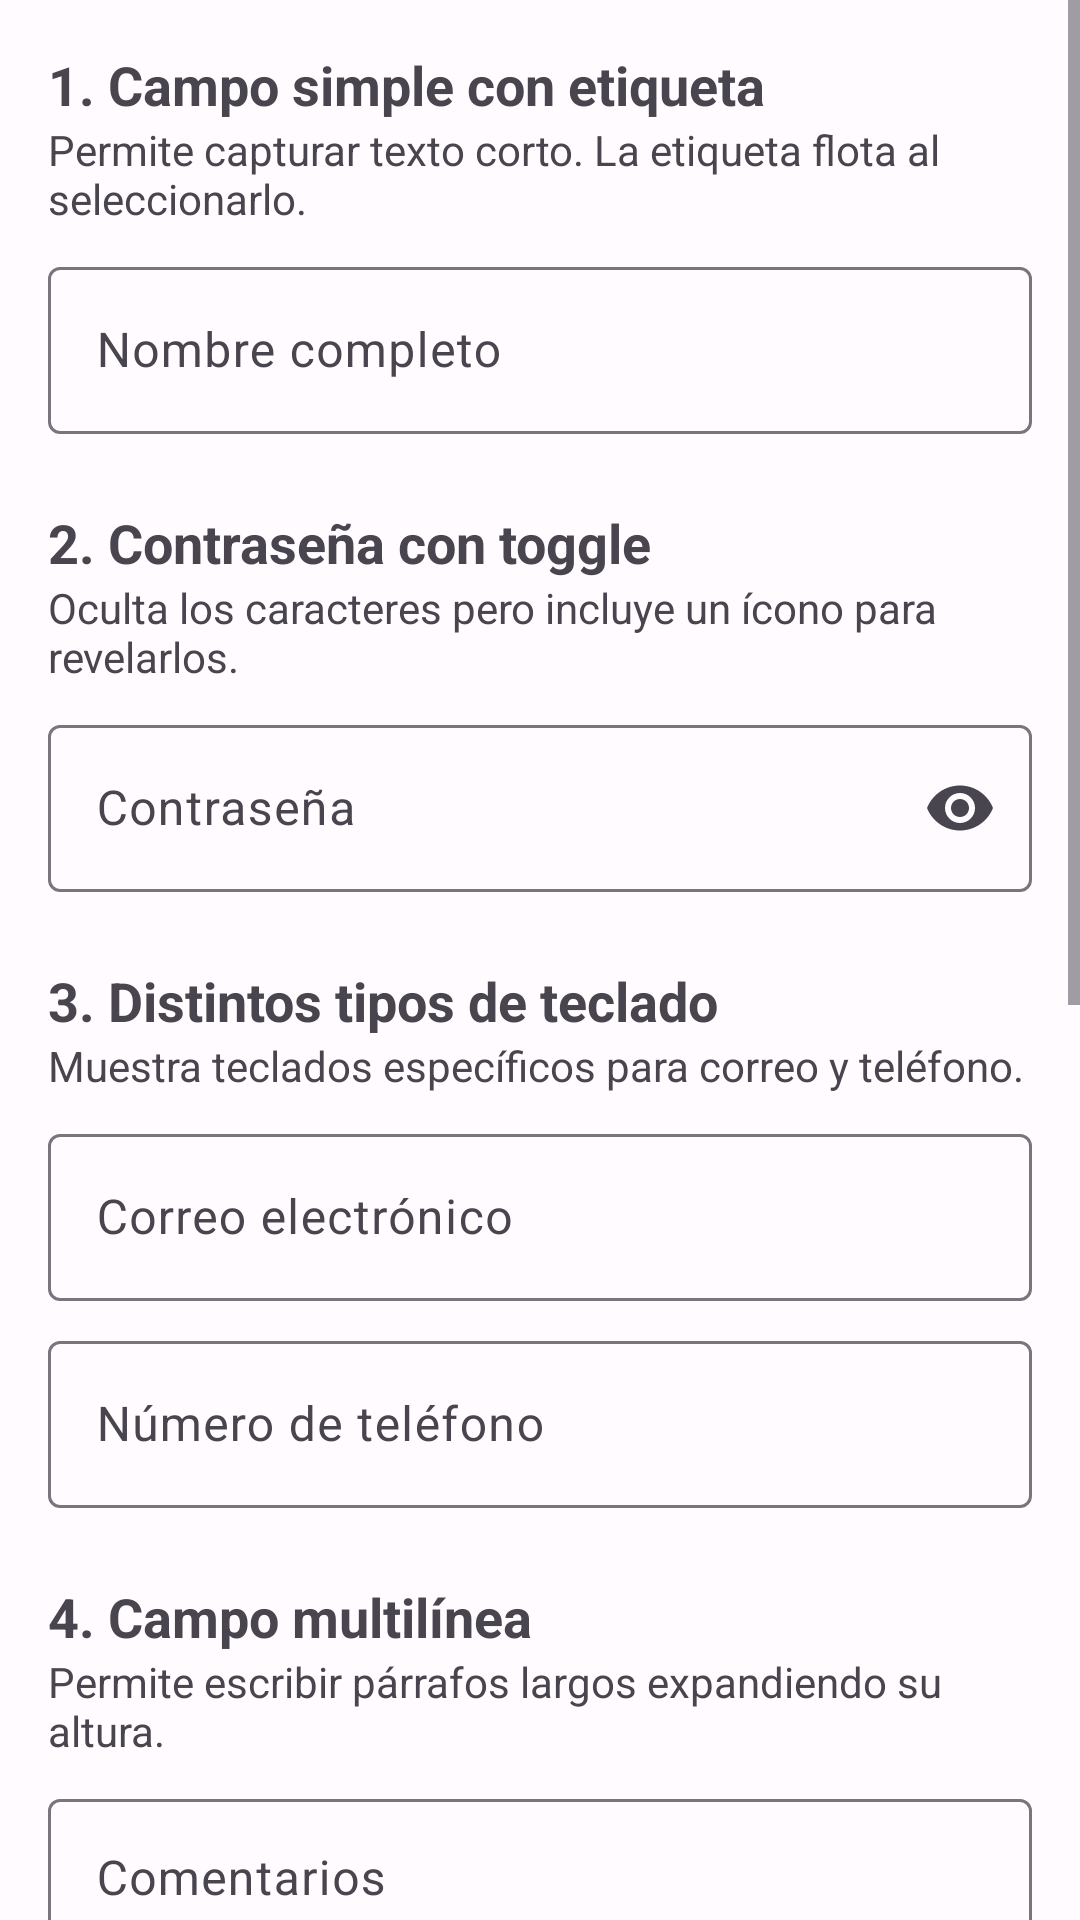

Write the Android layout XML for this screen, with the resource values it uses.
<!-- AndroidManifest.xml: application theme Theme.XmlTarea2 -->
<!-- res/layout/fragment_entradadetexto.xml -->
<?xml version="1.0" encoding="utf-8"?>
<ScrollView xmlns:android="http://schemas.android.com/apk/res/android"
    xmlns:app="http://schemas.android.com/apk/res-auto"
    android:layout_width="match_parent"
    android:layout_height="match_parent"
    android:fillViewport="true">

    <LinearLayout
        android:layout_width="match_parent"
        android:layout_height="wrap_content"
        android:orientation="vertical"
        android:padding="16dp">

        <TextView
            android:layout_width="match_parent"
            android:layout_height="wrap_content"
            android:text="@string/titulo_campo_simple"
            android:textSize="18sp"
            android:textStyle="bold" />
        <TextView
            android:layout_width="match_parent"
            android:layout_height="wrap_content"
            android:text="@string/desc_campo_simple"
            android:layout_marginBottom="8dp" />
        <com.google.android.material.textfield.TextInputLayout
            android:layout_width="match_parent"
            android:layout_height="wrap_content"
            android:hint="@string/hint_nombre"
            android:layout_marginBottom="24dp">
            <com.google.android.material.textfield.TextInputEditText
                android:id="@+id/inputNombre"
                android:layout_width="match_parent"
                android:layout_height="wrap_content"
                android:inputType="textPersonName" />
        </com.google.android.material.textfield.TextInputLayout>

        <TextView
            android:layout_width="match_parent"
            android:layout_height="wrap_content"
            android:text="@string/titulo_campo_password"
            android:textSize="18sp"
            android:textStyle="bold" />
        <TextView
            android:layout_width="match_parent"
            android:layout_height="wrap_content"
            android:text="@string/desc_campo_password"
            android:layout_marginBottom="8dp" />
        <com.google.android.material.textfield.TextInputLayout
            android:layout_width="match_parent"
            android:layout_height="wrap_content"
            android:hint="@string/hint_password"
            app:endIconMode="password_toggle"
            android:layout_marginBottom="24dp">
            <com.google.android.material.textfield.TextInputEditText
                android:layout_width="match_parent"
                android:layout_height="wrap_content"
                android:inputType="textPassword" />
        </com.google.android.material.textfield.TextInputLayout>

        <TextView
            android:layout_width="match_parent"
            android:layout_height="wrap_content"
            android:text="@string/titulo_campo_teclados"
            android:textSize="18sp"
            android:textStyle="bold" />
        <TextView
            android:layout_width="match_parent"
            android:layout_height="wrap_content"
            android:text="@string/desc_campo_teclados"
            android:layout_marginBottom="8dp" />
        <com.google.android.material.textfield.TextInputLayout
            android:layout_width="match_parent"
            android:layout_height="wrap_content"
            android:hint="@string/hint_correo"
            android:layout_marginBottom="8dp">
            <com.google.android.material.textfield.TextInputEditText
                android:layout_width="match_parent"
                android:layout_height="wrap_content"
                android:inputType="textEmailAddress" />
        </com.google.android.material.textfield.TextInputLayout>
        <com.google.android.material.textfield.TextInputLayout
            android:layout_width="match_parent"
            android:layout_height="wrap_content"
            android:hint="@string/hint_telefono"
            android:layout_marginBottom="24dp">
            <com.google.android.material.textfield.TextInputEditText
                android:layout_width="match_parent"
                android:layout_height="wrap_content"
                android:inputType="phone" />
        </com.google.android.material.textfield.TextInputLayout>

        <TextView
            android:layout_width="match_parent"
            android:layout_height="wrap_content"
            android:text="@string/titulo_campo_multilinea"
            android:textSize="18sp"
            android:textStyle="bold" />
        <TextView
            android:layout_width="match_parent"
            android:layout_height="wrap_content"
            android:text="@string/desc_campo_multilinea"
            android:layout_marginBottom="8dp" />
        <com.google.android.material.textfield.TextInputLayout
            android:layout_width="match_parent"
            android:layout_height="wrap_content"
            android:hint="@string/hint_comentarios"
            android:layout_marginBottom="24dp">
            <com.google.android.material.textfield.TextInputEditText
                android:layout_width="match_parent"
                android:layout_height="wrap_content"
                android:inputType="textMultiLine"
                android:minLines="3"
                android:gravity="top|start" />
        </com.google.android.material.textfield.TextInputLayout>

        <TextView
            android:layout_width="match_parent"
            android:layout_height="wrap_content"
            android:text="@string/titulo_campo_desplegable"
            android:textSize="18sp"
            android:textStyle="bold" />
        <TextView
            android:layout_width="match_parent"
            android:layout_height="wrap_content"
            android:text="@string/desc_campo_desplegable"
            android:layout_marginBottom="8dp" />
        <com.google.android.material.textfield.TextInputLayout
            style="@style/Widget.MaterialComponents.TextInputLayout.OutlinedBox.ExposedDropdownMenu"
            android:layout_width="match_parent"
            android:layout_height="wrap_content"
            android:hint="@string/hint_opciones"
            android:layout_marginBottom="24dp">
            <AutoCompleteTextView
                android:id="@+id/autoCompleteOpciones"
                android:layout_width="match_parent"
                android:layout_height="wrap_content"
                android:inputType="none" />
        </com.google.android.material.textfield.TextInputLayout>

        <TextView
            android:layout_width="match_parent"
            android:layout_height="wrap_content"
            android:text="@string/titulo_campo_validacion"
            android:textSize="18sp"
            android:textStyle="bold" />
        <TextView
            android:layout_width="match_parent"
            android:layout_height="wrap_content"
            android:text="@string/desc_campo_validacion"
            android:layout_marginBottom="8dp" />
        <com.google.android.material.textfield.TextInputLayout
            android:id="@+id/layoutError"
            android:layout_width="match_parent"
            android:layout_height="wrap_content"
            android:hint="@string/hint_codigo"
            app:errorEnabled="true"
            android:layout_marginBottom="24dp">
            <com.google.android.material.textfield.TextInputEditText
                android:id="@+id/inputError"
                android:layout_width="match_parent"
                android:layout_height="wrap_content"
                android:inputType="text" />
        </com.google.android.material.textfield.TextInputLayout>

        <TextView
            android:layout_width="match_parent"
            android:layout_height="wrap_content"
            android:text="@string/titulo_conexion_seccion4"
            android:textSize="18sp"
            android:textStyle="bold"
            android:layout_marginTop="8dp" />

        <TextView
            android:layout_width="match_parent"
            android:layout_height="wrap_content"
            android:text="@string/desc_conexion_seccion4"
            android:layout_marginBottom="8dp" />

        <com.google.android.material.button.MaterialButton
            android:id="@+id/btnAgregarLista"
            android:layout_width="match_parent"
            android:layout_height="wrap_content"
            android:text="@string/btn_agregar_lista"
            app:icon="@android:drawable/ic_input_add"
            android:layout_marginBottom="24dp" />

    </LinearLayout>
</ScrollView>
<!-- resources referenced by this layout -->
<resources>
  <string name="btn_agregar_lista">Agregar a la lista</string>
  <string name="desc_campo_desplegable">Muestra opciones al tocar el campo. Evita errores de escritura.</string>
  <string name="desc_campo_multilinea">Permite escribir párrafos largos expandiendo su altura.</string>
  <string name="desc_campo_password">Oculta los caracteres pero incluye un ícono para revelarlos.</string>
  <string name="desc_campo_simple">Permite capturar texto corto. La etiqueta flota al seleccionarlo.</string>
  <string name="desc_campo_teclados">Muestra teclados específicos para correo y teléfono.</string>
  <string name="desc_campo_validacion">Muestra un estado en rojo si el dato no cumple las reglas.</string>
  <string name="desc_conexion_seccion4">El nombre escrito arriba se agrega a la lista de la Sección 4. Ejemplo de comunicación entre secciones.</string>
  <string name="hint_codigo">Código (Mínimo 5 letras)</string>
  <string name="hint_comentarios">Comentarios</string>
  <string name="hint_correo">Correo electrónico</string>
  <string name="hint_nombre">Nombre completo</string>
  <string name="hint_opciones">Selecciona una opción</string>
  <string name="hint_password">Contraseña</string>
  <string name="hint_telefono">Número de teléfono</string>
  <string name="titulo_campo_desplegable">5. Menú desplegable</string>
  <string name="titulo_campo_multilinea">4. Campo multilínea</string>
  <string name="titulo_campo_password">2. Contraseña con toggle</string>
  <string name="titulo_campo_simple">1. Campo simple con etiqueta</string>
  <string name="titulo_campo_teclados">3. Distintos tipos de teclado</string>
  <string name="titulo_campo_validacion">6. Validación y error</string>
  <string name="titulo_conexion_seccion4">7. Conexión con la Sección 4</string>
  <style name="Theme.XmlTarea2" parent="Theme.Material3.DayNight.NoActionBar">
          <item name="colorPrimary">@color/color_primario</item>
          <item name="colorOnPrimary">@color/color_primario_contraste</item>
          <item name="colorPrimaryContainer">@color/color_primario</item>
          <item name="colorOnPrimaryContainer">@color/color_primario_contraste</item>
  
          <item name="colorSecondary">@color/color_secundario</item>
          <item name="colorOnSecondary">@color/color_secundario_contraste</item>
          <item name="colorSecondaryContainer">@color/color_secundario</item>
          <item name="colorOnSecondaryContainer">@color/color_secundario_contraste</item>
  
          <item name="colorTertiary">@color/color_terciario</item>
          <item name="colorOnTertiary">@color/color_terciario_contraste</item>
          <item name="colorTertiaryContainer">@color/color_terciario</item>
          <item name="colorOnTertiaryContainer">@color/color_terciario_contraste</item>
  
          <item name="android:colorBackground">@color/color_fondo</item>
          <item name="colorSurface">@color/color_superficie</item>
          <item name="colorSurfaceVariant">@color/color_superficie_variante</item>
          <item name="colorOnSurface">@color/color_texto_principal</item>
          <item name="colorOnSurfaceVariant">@color/color_texto_secundario</item>
  
          <item name="android:statusBarColor">?attr/colorPrimary</item>
          <item name="android:windowLightStatusBar" tools:targetApi="m">false</item>
      </style>
  <color name="color_primario">#6750A4</color>
  <color name="color_primario_contraste">#FFFFFF</color>
  <color name="color_secundario">#625B71</color>
  <color name="color_secundario_contraste">#FFFFFF</color>
  <color name="color_terciario">#7D5260</color>
  <color name="color_terciario_contraste">#FFFFFF</color>
  <color name="color_fondo">#FFFBFE</color>
  <color name="color_superficie">#FFFBFE</color>
  <color name="color_superficie_variante">#E7E0EC</color>
  <color name="color_texto_principal">#1C1B1F</color>
  <color name="color_texto_secundario">#49454F</color>
</resources>
